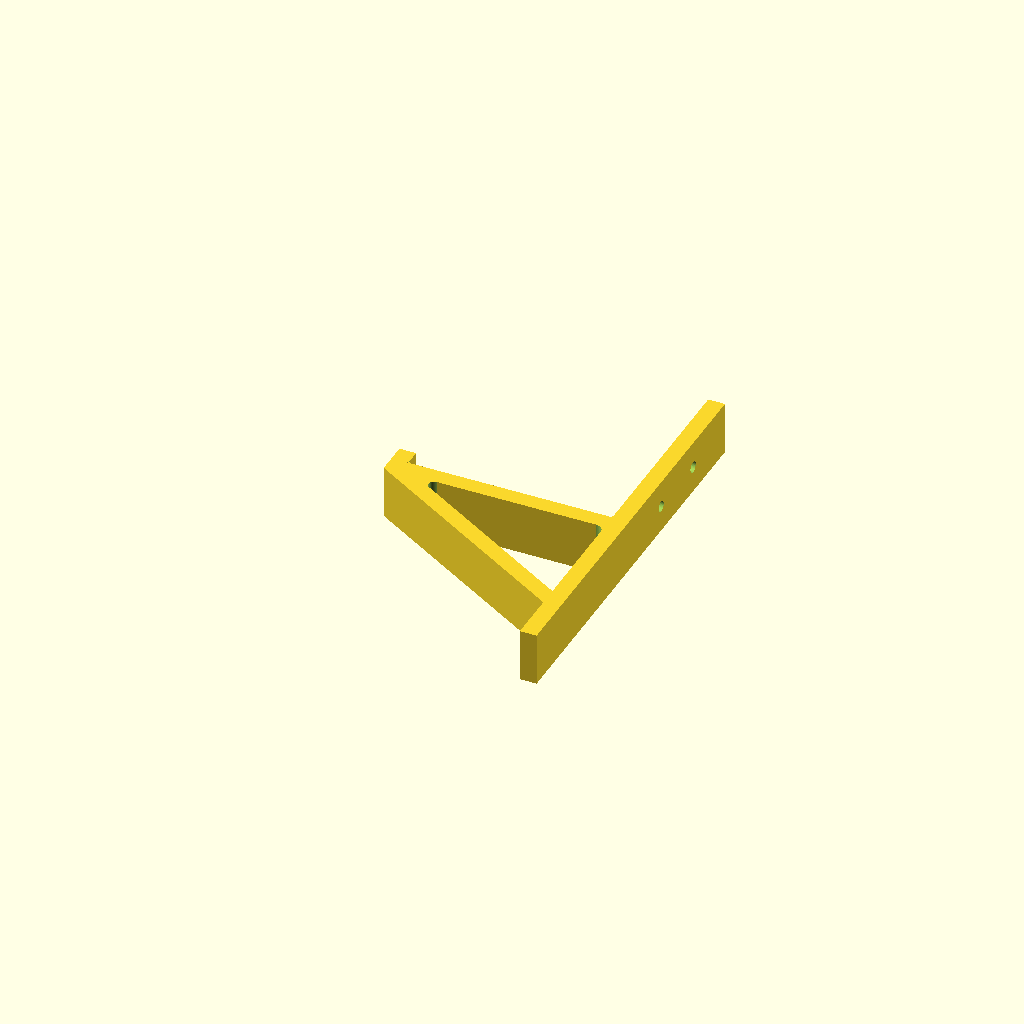
Cell 1 — every parameter at its default value.
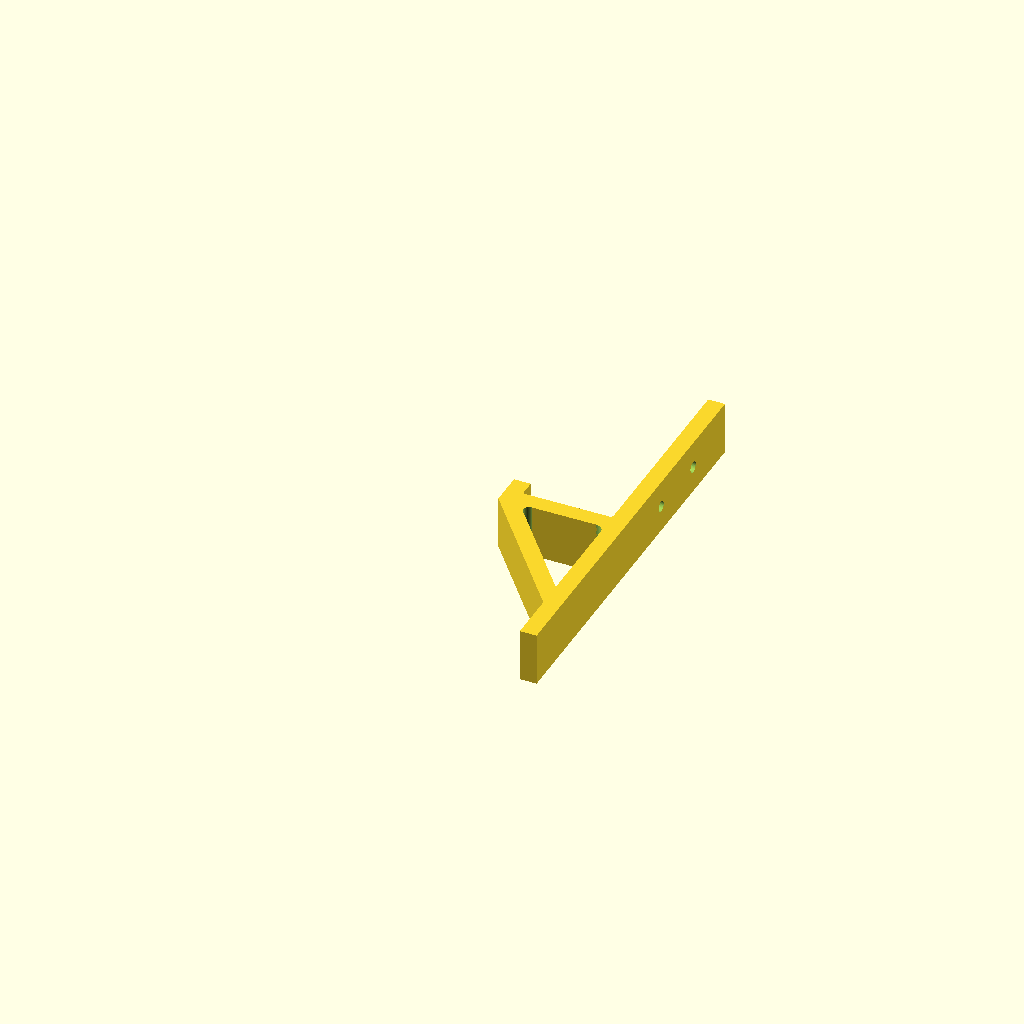
Cell 2: the same model with epaisseur_rouleau = 30.
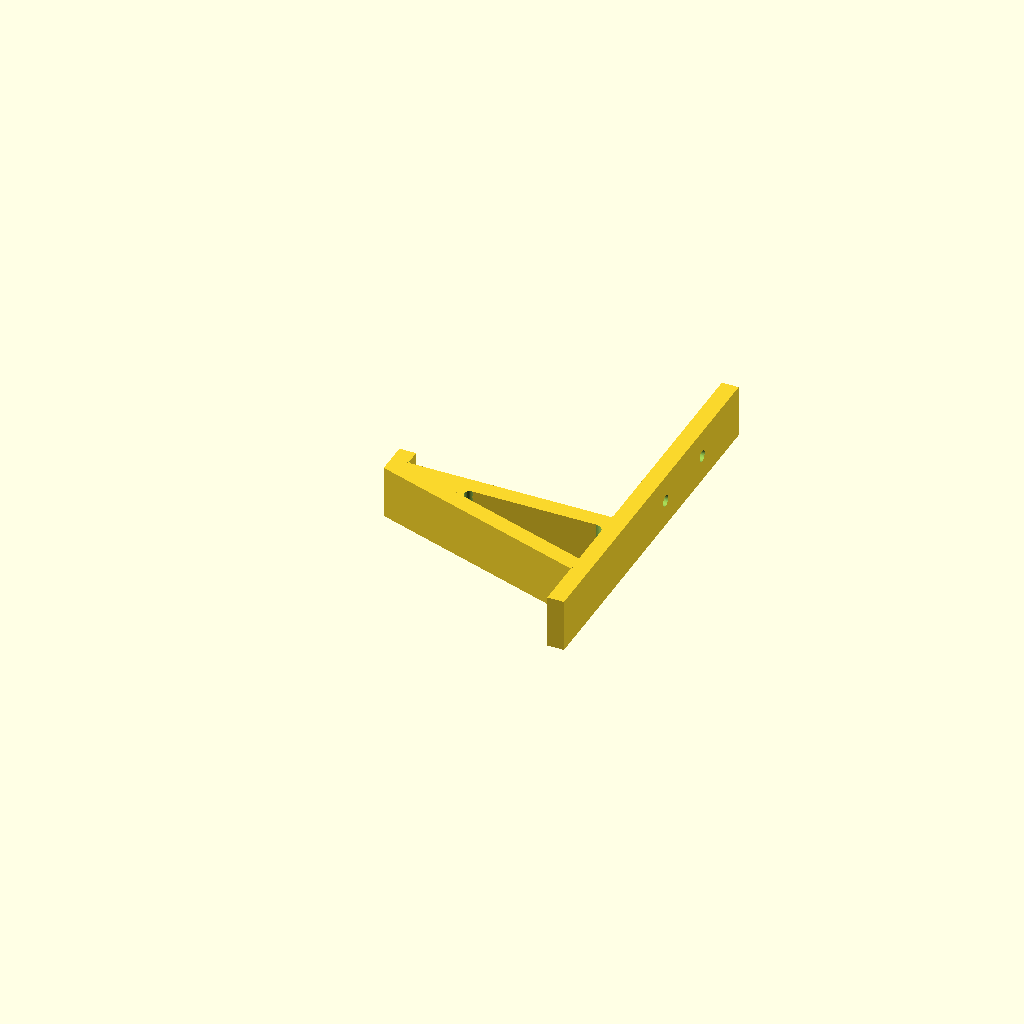
Cell 3 — diametre_trou set to 32, the other parameters unchanged.
All cells are drawn from one camera (rotation 55°, 0°, 25°, orthographic, colour scheme Cornfield), so only the parameter changes between them.
OpenSCAD source file inputs/thingiverse/thing-2213986/files/Customizable_Spool_support_Wall_Mount_V1.scad:
/* [user roll dimensions] */
    diametre_rouleau=200;// [150:200]
    epaisseur_rouleau=71;// [30:77]
    diametre_trou=53;// [32:60]

/* [Hidden] */
    es=6;//epaisseur structure
    Hauteur_z=19;
    GR=3;//grands rayons
    pr=1;//petits rayons
    preview_tab = "";

//Calculs dimensionnels
    epaulement=((diametre_rouleau/2)-(diametre_trou/2));//extérieur rouleau à bord trou du rouleau
    portee=(epaisseur_rouleau+2+es);//jeu=2
    longueur_renfort=sqrt((portee*portee)+((diametre_trou-es)*(diametre_trou-es)));//du bout de la portee au bord inférieur du trou du rouleau
    ang=atan(portee/(diametre_trou-es));//angle de rotation du renfort
    angsmall=180-(90+ang);//angle de la pointe de la portée
    sx=2*(sin (angsmall));//localisation en x du point de tangence du rayon sur le renfort
    sy=2*(cos (angsmall));//localisation en y du point de tangence du rayon sur le renfort
    lx=(sy+2)/(tan (angsmall));//localisation en x du point de tangence du rayon sur la portée
    decalage=es/(sin (angsmall));//longueur du chevauchement de la portée et du renfort

//Dessin du support mural
 union() {
        //Dessin de la partie au mur
        //Example: translate(v = [x, y, z]) { ... }
        //x=es;
        y=epaulement+diametre_trou+(es*3);
        z=Hauteur_z;
        //echo(box=[es, y, z]);
     
        difference () {
            translate([0,-(diametre_trou+(es*3)),0])
                cube([es,y,z],false);
            translate([-a4,epaulement/3,z/2])
                rotate ([0,90,0]) 
                    cylinder(es+2,r=2, $fn=50,center=false);
            translate([-a4,(epaulement/3)*2,z/2])
                rotate ([0,90,0]) 
                    cylinder(es+2,r=2, $fn=50,center=false);
         };
     
        //Dessin de la portee
        a=portee;
        translate([-a,-es,0])
            cube([a,es,z],false);
        
        //Dessin de la butée d'extrémité
        translate ([-a,0,0]) 
            cube([es,es,z],false);
        
        //Dessin du renfort
        b2=longueur_renfort;
        translate([0,-(diametre_trou),0])
            rotate([0,0,ang])
                cube([es,b2,z]);
        
        //Dessin du rayon mur-dessous portee
        a3=3;
        b3=3;
        translate([-a3,-(es+b3),0])
            difference(){
                cube([a3,b3,z],false);
                translate([0,0,-1])
                cylinder(z+2,r=a3,$fn=50,center=false);
            };//fin de la difference
        
        //Dessin du rayon mur-dessus portee
        a4=1;
        b4=1;
        r=a4;
        L4=z+2;
        
        difference(){
            translate([-a4,0,0])
                cube([a4,b4,z],false);
            translate([-a4,b4,-1])
                cylinder(L4,r, $fn=50,center=false);
            };//fin de la difference
        
        difference(){
            translate([-(a-es),0,0]) 
                cube([a4,b4,z],false);
            translate([-(a-es-a4),b4,-1])
                cylinder(L4,r, $fn=50,center=false);
            };//fin de la difference
        
        difference(){
            union (){
                translate([-(a-lx-decalage-sx),-es-2,0])
                    rotate ([0,0,90])
                        cube([2,lx+sx,z],false);
                translate([-(a-lx-decalage),-(es+2+sy),0])
                    rotate ([0,0,ang])
                        cube([2,lx+sx,z],false);
            };//fin de l'union
            translate ([-(a-lx-decalage-sx),-es-2,-1]) 
                cylinder (h=(z+2),r=2,$fn=50,center=false);
        };//fin de la difference
        
};//fin de l'union
// preview[view:south east, tilt:top diagonal]
Customizer parameters (derived from the source; name, type, default, range or options):
diametre_rouleau: number, default 200, range 150 to 200
epaisseur_rouleau: number, default 71, range 30 to 77
diametre_trou: number, default 53, range 32 to 60
